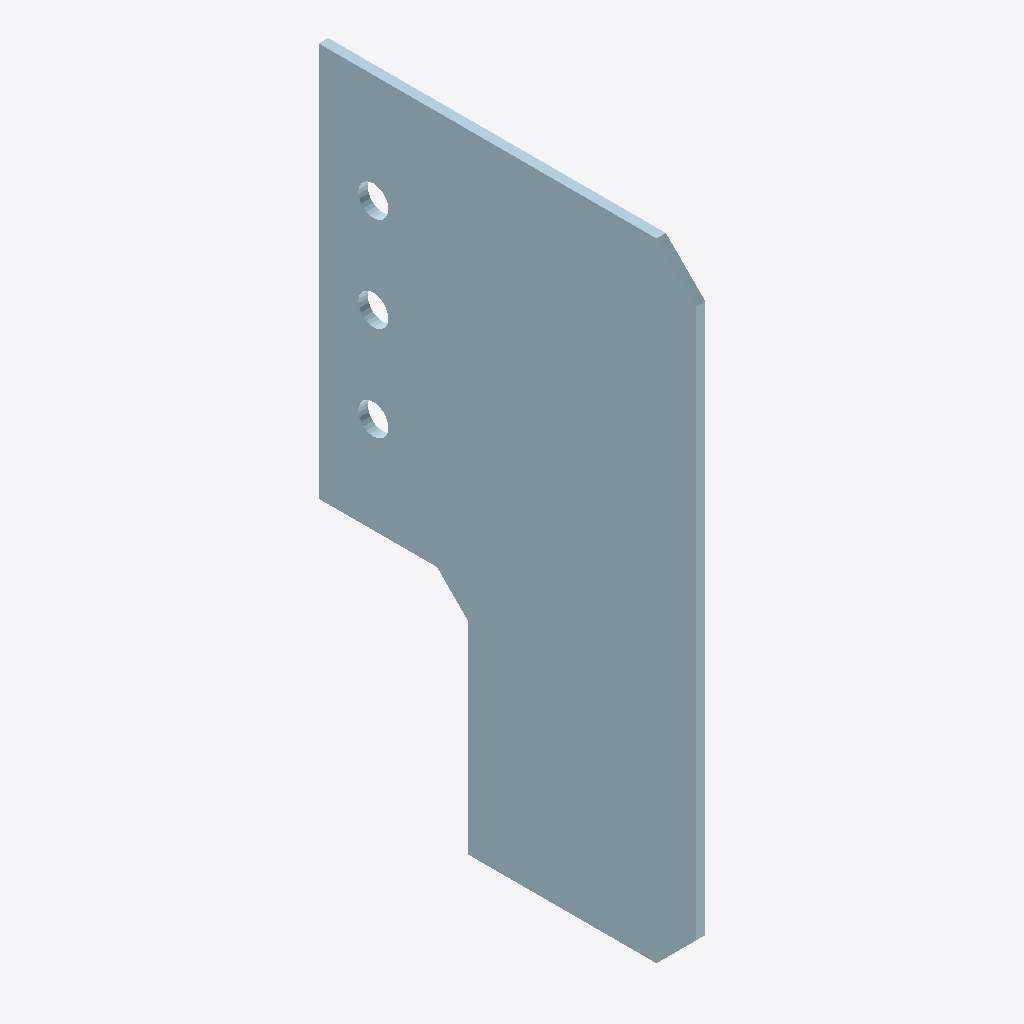
Isometric view of an IFC building model (IFC-SPF (STEP), schema IFC2X3, length unit millimetre), seen from the south-west, elements coloured by IFC class: 1 plate (pale blue).
Extent 0.006 m × 0.239 m × 0.398 m (x, y, z). Storeys (1): Undefined at 0.00 m. Elements (1): 1 IfcPlate.

HEADER;
FILE_DESCRIPTION(('ViewDefinition[AISC_Steel_Detailing]','Option [BaseQuantities:Off]','Option [GridExport:On]','Option [Assemblies:Off]','Option [Bolts:On]','Option [Rebars:On]','Option [PourObjects:Off]','Option [Welds:On]','Option [SurfaceTreatments:On]','Option [LocationBy:0]','Option [ViewColors:Off]','Option [SectionedSpine:Off]','[2 more]'),'2;1');
FILE_NAME('1156_Qty_1.ifc','2026-05-16T11:52:57',('GIOVANNIPC\\gcorrea'),('Structural Designer'),'IFC Database version: Work','Tekla Structures 2020 Service Pack 5, IFC Export','');
FILE_SCHEMA(('IFC2X3'));
ENDSEC;
DATA;
#37=IFCPROJECT('2G7ZFDNE16yBDU14FA92Me',#5,'Proyecto',$,$,$,$,(#11),#36);
#39=IFCSITE('2xvEzEinjBTea80yOTcujY',#5,'Obra',$,$,#38,$,$,.ELEMENT.,$,$,$,$,$);
#41=IFCBUILDING('0nj357nfn4YuZrv0VOCtzN',#5,'Undefined',$,$,#40,$,$,.ELEMENT.,$,$,$);
#43=IFCBUILDINGSTOREY('29hdEUCErFze9E_VIAceOd',#5,'Undefined',$,$,#42,$,$,.ELEMENT.,0.0);
#65=IFCPLATE('3CPcs$aU53f8hiP4Tg4w8m',#44,'PLACA','PL6*239','PL6*239',#48,#64,'IDcc666dbf-91e1-43a4-8aec-64476a13a230');
ENDSEC;
